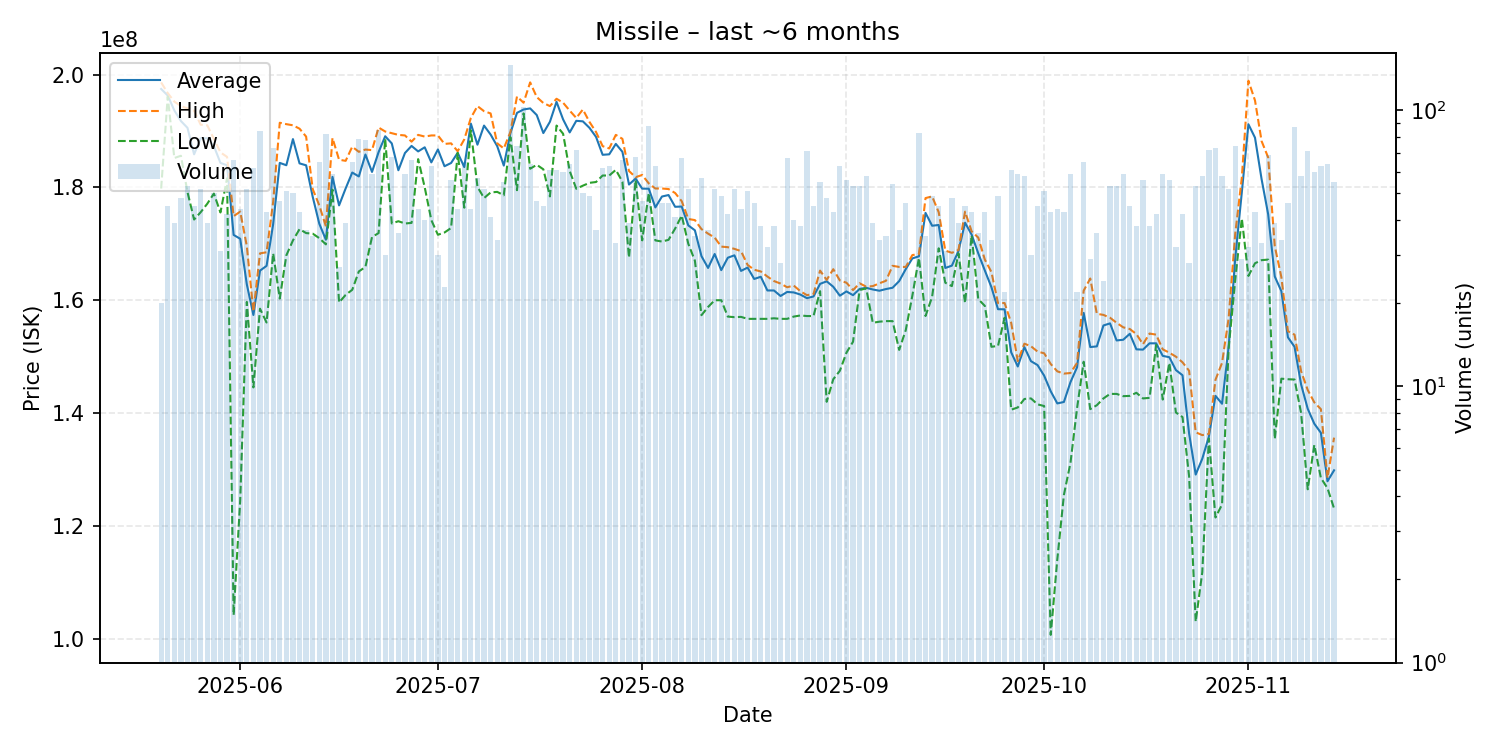

Values plotted in this chart, from the file beside it:
date, average, highest, lowest, order_count, volume
2025-05-20, 197440000, 198600000, 179800000, 16, 20
2025-05-21, 196273333, 196700000, 196100000, 32, 45
2025-05-22, 193630769, 195200000, 185200000, 28, 39
2025-05-23, 191754167, 194400000, 185600000, 36, 48
2025-05-24, 190541509, 194000000, 179150000, 48, 53
2025-05-25, 185855556, 193600000, 174300000, 42, 45
2025-05-26, 188688462, 191100000, 175600000, 43, 52
2025-05-27, 188707692, 191000000, 177100000, 35, 39
2025-05-28, 187332000, 188600000, 178900000, 41, 50
2025-05-29, 184329032, 186200000, 175550000, 27, 31
2025-05-30, 183909524, 185400000, 181600000, 37, 42
2025-05-31, 171572727, 174900000, 104200000, 37, 66
2025-06-01, 170884091, 175700000, 124600000, 37, 44
2025-06-02, 162819231, 169600000, 159700000, 39, 52
2025-06-03, 157382258, 158000000, 144550000, 47, 62
2025-06-04, 165241667, 168300000, 158500000, 63, 84
2025-06-05, 166093023, 168500000, 156050000, 36, 43
2025-06-06, 173498630, 177450000, 168300000, 60, 73
2025-06-07, 184336170, 191450000, 160300000, 36, 47
2025-06-08, 183919608, 191200000, 167950000, 43, 51
2025-06-09, 188554000, 191000000, 170600000, 32, 50
2025-06-10, 184248837, 190400000, 172600000, 35, 43
2025-06-11, 183908108, 189000000, 171900000, 31, 37
2025-06-12, 178328571, 179700000, 171800000, 27, 35
2025-06-13, 173556923, 176800000, 171000000, 49, 65
2025-06-14, 170718293, 173100000, 169900000, 55, 82
2025-06-15, 181857627, 188750000, 179600000, 44, 59
2025-06-16, 176807407, 184900000, 159600000, 24, 27
2025-06-17, 179812821, 184700000, 160950000, 34, 39
2025-06-18, 182626154, 187200000, 161850000, 40, 65
2025-06-19, 181934177, 186300000, 165100000, 61, 79
2025-06-20, 185821795, 186700000, 165900000, 47, 78
2025-06-21, 182735593, 186600000, 171200000, 42, 59
2025-06-22, 186248235, 190600000, 171900000, 52, 85
2025-06-23, 189056667, 189900000, 188600000, 23, 30
2025-06-24, 187788235, 189600000, 173600000, 42, 68
2025-06-25, 183033333, 189300000, 174000000, 33, 36
2025-06-26, 186088136, 189200000, 173600000, 38, 59
2025-06-27, 187345455, 188100000, 173700000, 40, 66
2025-06-28, 186370455, 189300000, 185000000, 29, 44
2025-06-29, 187100000, 189000000, 180000000, 32, 40
2025-06-30, 184426984, 189200000, 174200000, 50, 63
2025-07-01, 186716667, 189200000, 171600000, 22, 30
2025-07-02, 183743478, 187700000, 172000000, 20, 23
2025-07-03, 184317857, 187800000, 172800000, 40, 56
2025-07-04, 186125000, 186400000, 186100000, 35, 44
2025-07-05, 183600000, 188500000, 176400000, 49, 65
2025-07-06, 191304545, 192300000, 190100000, 37, 44
2025-07-07, 187563158, 194400000, 180100000, 38, 57
2025-07-08, 190950000, 193500000, 178100000, 35, 52
2025-07-09, 189356098, 193100000, 179100000, 30, 41
2025-07-10, 187305882, 187800000, 179200000, 31, 34
2025-07-11, 183858182, 186900000, 178600000, 36, 55
2025-07-12, 189600000, 189800000, 188900000, 59, 146
2025-07-13, 193200000, 196100000, 179500000, 49, 74
2025-07-14, 193800000, 195000000, 193100000, 60, 103
2025-07-15, 193990625, 198600000, 183300000, 42, 64
2025-07-16, 192814894, 196000000, 184000000, 26, 47
2025-07-17, 189620000, 194950000, 183200000, 38, 45
2025-07-18, 191619672, 194400000, 178400000, 44, 61
... 119 more rows
